The GitHub repository kailashkai/GemstoneClassification contains a labelled image folder "gemstone_images" with 6 categories: emerald, fake emerald, fake ruby, fake turquoise, ruby, turquoise. Examples follow, each with its label.

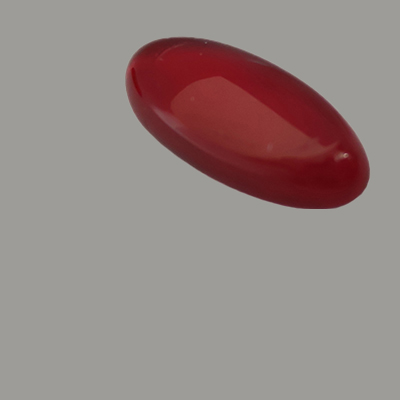
Label: fake ruby

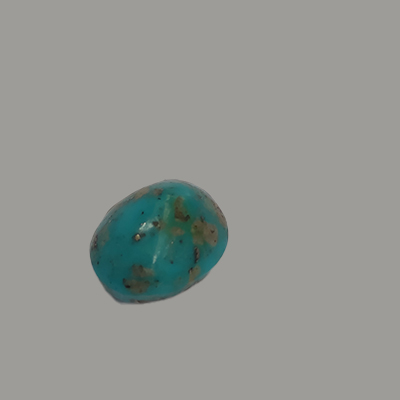
Label: turquoise

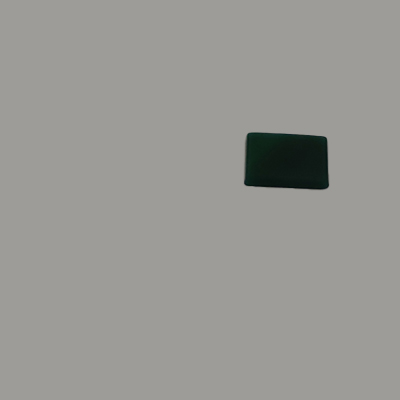
Label: fake emerald

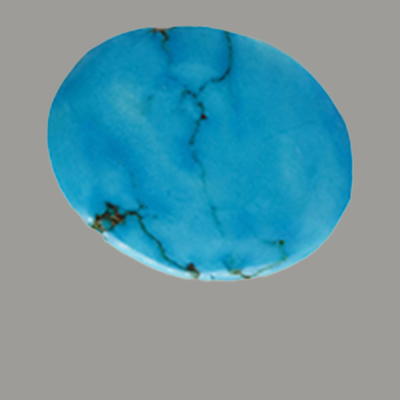
Label: fake turquoise

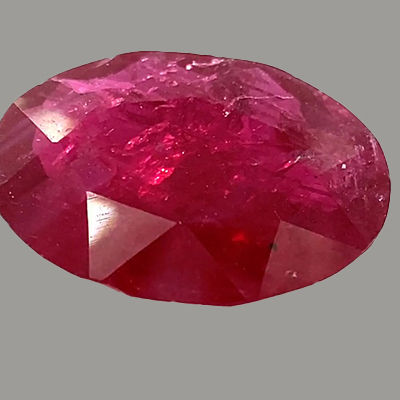
Label: ruby

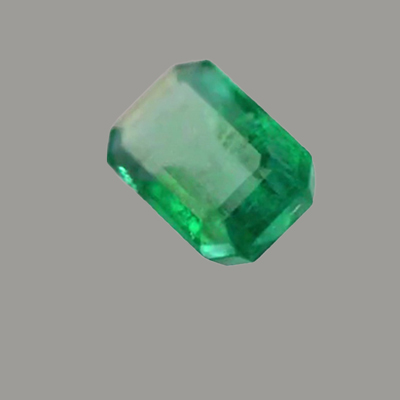
Label: emerald
